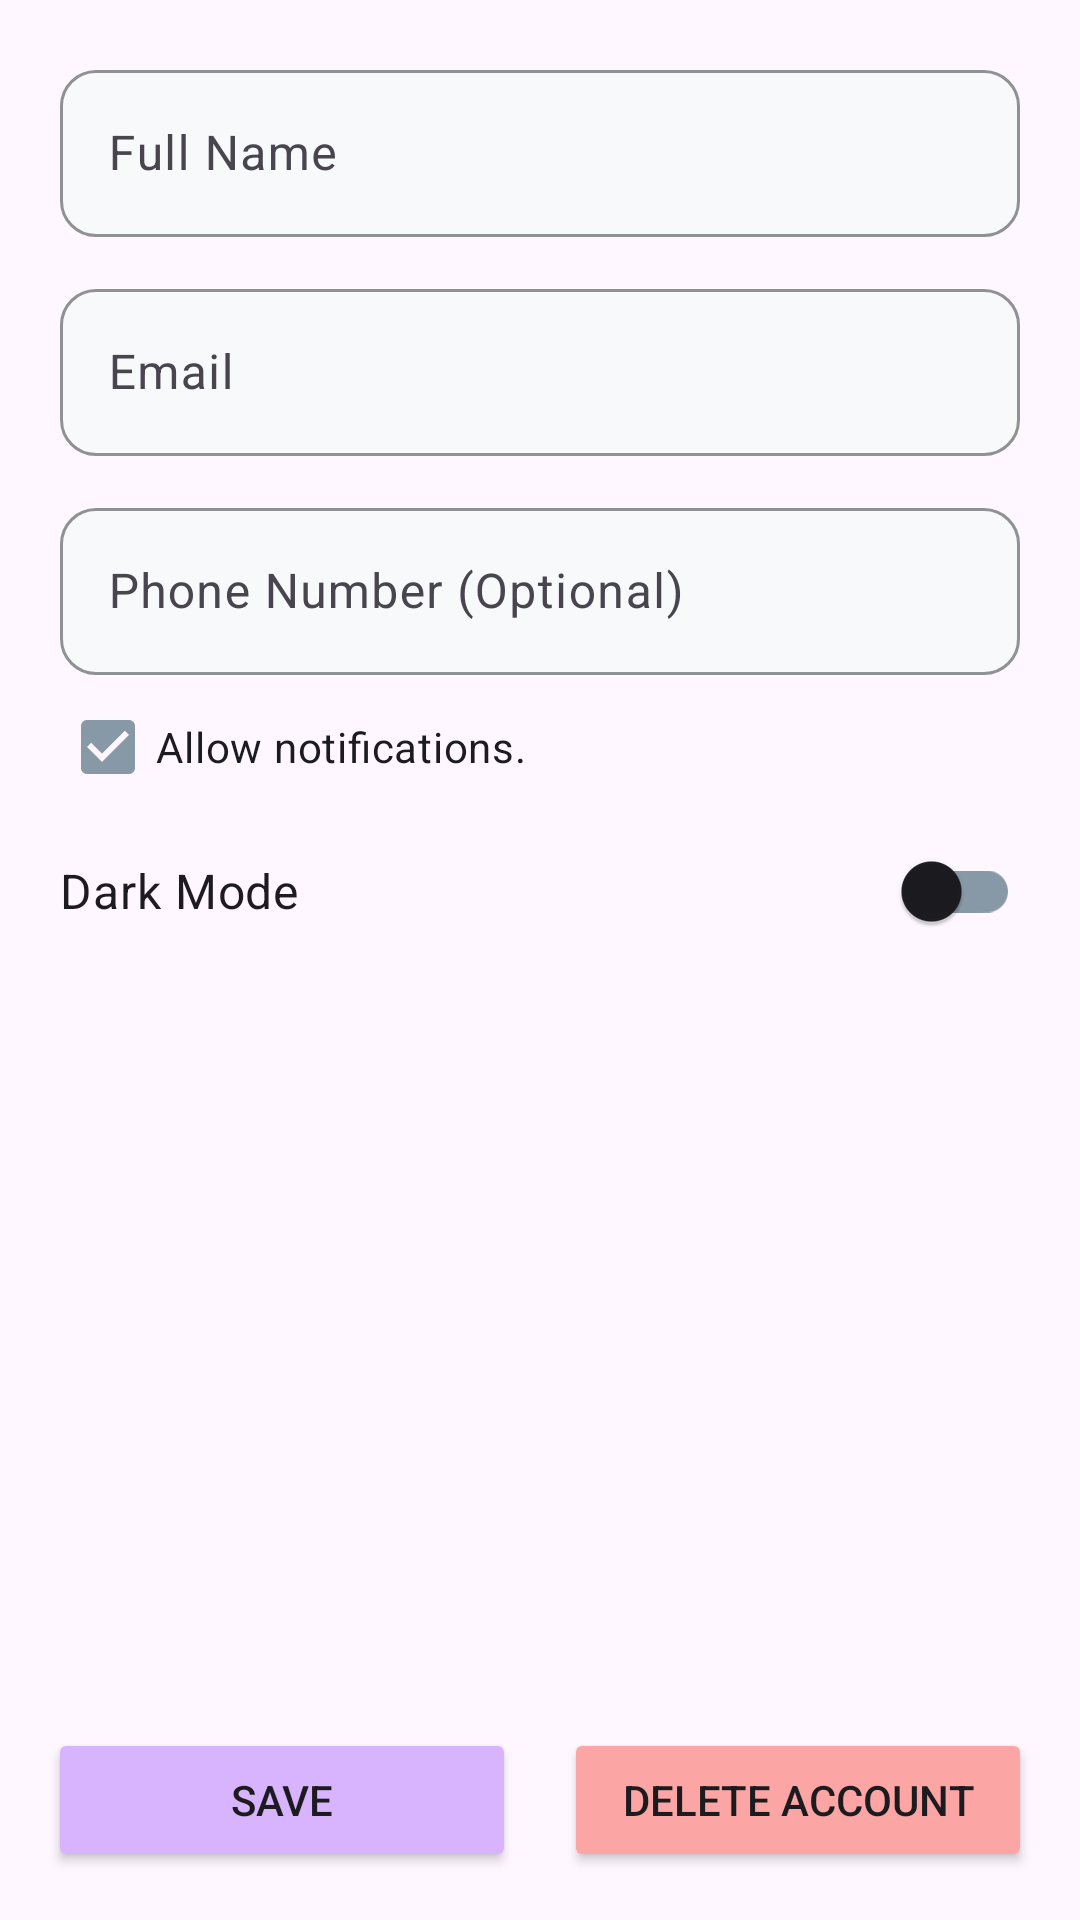

Reconstruct the res/layout file that produces this screen, plus the resources it refers to.
<!-- AndroidManifest.xml: application theme Theme.QuantaEvents -->
<!-- res/layout/fragment_account.xml -->
<?xml version="1.0" encoding="utf-8"?>
<androidx.constraintlayout.widget.ConstraintLayout xmlns:android="http://schemas.android.com/apk/res/android"
    xmlns:app="http://schemas.android.com/apk/res-auto"
    android:layout_width="match_parent"
    android:layout_height="match_parent">

    <ScrollView
        android:id="@+id/scroll_view"
        android:layout_width="0dp"
        android:layout_marginTop="2dp"
        android:layout_height="0dp"
        android:fillViewport="true"
        app:layout_constraintTop_toTopOf="parent"
        app:layout_constraintBottom_toTopOf="@id/action_row"
        app:layout_constraintStart_toStartOf="parent"
        app:layout_constraintEnd_toEndOf="parent">

        <LinearLayout
            android:layout_width="match_parent"
            android:layout_height="wrap_content"
            android:orientation="vertical"
            android:paddingStart="20dp"
            android:paddingEnd="20dp"
            android:paddingTop="8dp"
            android:paddingBottom="12dp">

            <com.google.android.material.textfield.TextInputLayout
                android:id="@+id/layout_name"
                android:layout_width="match_parent"
                android:layout_height="wrap_content"
                android:layout_marginTop="8dp"
                android:hint="Full Name"
                app:boxCornerRadiusTopStart="12dp"
                app:boxCornerRadiusTopEnd="12dp"
                app:boxCornerRadiusBottomStart="12dp"
                app:boxCornerRadiusBottomEnd="12dp"
                app:boxStrokeColor="@color/border"
                app:hintTextColor="@color/text_color"
                app:placeholderText="eg. Robert Smith"
                app:placeholderTextColor="@color/color_dark_gray"
                app:boxBackgroundColor="@color/color_light_gray"
                style="@style/Widget.Material3.TextInputLayout.OutlinedBox">

                <com.google.android.material.textfield.TextInputEditText
                    android:id="@+id/input_name"
                    android:layout_width="match_parent"
                    android:layout_height="wrap_content"
                    android:inputType="textPersonName"
                    android:textColor="@color/text_color" />
            </com.google.android.material.textfield.TextInputLayout>

            <com.google.android.material.textfield.TextInputLayout
                android:id="@+id/layout_email"
                android:layout_width="match_parent"
                android:layout_height="wrap_content"
                android:layout_marginTop="12dp"
                android:hint="Email"
                app:boxCornerRadiusTopStart="12dp"
                app:boxCornerRadiusTopEnd="12dp"
                app:boxCornerRadiusBottomStart="12dp"
                app:boxCornerRadiusBottomEnd="12dp"
                app:boxStrokeColor="@color/border"
                app:hintTextColor="@color/text_color"
                app:placeholderText="eg. robert.smith@email.com"
                app:placeholderTextColor="@color/color_dark_gray"
                app:boxBackgroundColor="@color/color_light_gray"
                style="@style/Widget.Material3.TextInputLayout.OutlinedBox">

                <com.google.android.material.textfield.TextInputEditText
                    android:id="@+id/input_email"
                    android:layout_width="match_parent"
                    android:layout_height="wrap_content"
                    android:inputType="textEmailAddress"
                    android:textColor="@color/text_color" />
            </com.google.android.material.textfield.TextInputLayout>

            <com.google.android.material.textfield.TextInputLayout
                android:id="@+id/layout_phone"
                android:layout_width="match_parent"
                android:layout_height="wrap_content"
                android:layout_marginTop="12dp"
                android:hint="Phone Number (Optional)"
                app:boxCornerRadiusTopStart="12dp"
                app:boxCornerRadiusTopEnd="12dp"
                app:boxCornerRadiusBottomStart="12dp"
                app:boxCornerRadiusBottomEnd="12dp"
                app:boxStrokeColor="@color/border"
                app:hintTextColor="@color/text_color"
                app:placeholderText="eg. 123.456.7890"
                app:placeholderTextColor="@color/color_dark_gray"
                app:boxBackgroundColor="@color/color_light_gray"
                style="@style/Widget.Material3.TextInputLayout.OutlinedBox">

                <com.google.android.material.textfield.TextInputEditText
                    android:id="@+id/input_phone"
                    android:layout_width="match_parent"
                    android:layout_height="wrap_content"
                    android:inputType="phone"
                    android:textColor="@color/text_color" />
            </com.google.android.material.textfield.TextInputLayout>

            <CheckBox
                android:id="@+id/check_notifications"
                android:layout_width="match_parent"
                android:layout_height="wrap_content"
                android:checked="true"
                android:text="Allow notifications."
                android:textColor="@color/text_color"
                app:buttonTint="@color/color_dark_gray"
                app:strokeColor="@color/border"
                app:strokeWidth="2dp" />
            <com.google.android.material.switchmaterial.SwitchMaterial
                android:id="@+id/switchDarkMode"
                android:layout_width="match_parent"
                android:layout_height="wrap_content"
                android:text="Dark Mode"
                android:textSize="16sp"
                android:paddingVertical="12dp"
                app:thumbTint="@color/switch_thumb_color"
                app:trackTint="@color/switch_track_color" />
        </LinearLayout>
    </ScrollView>

    <LinearLayout
        android:id="@+id/action_row"
        android:layout_width="0dp"
        android:layout_height="wrap_content"
        android:layout_marginBottom="16dp"
        android:gravity="center"
        android:orientation="horizontal"
        app:layout_constraintBottom_toBottomOf="parent"
        app:layout_constraintStart_toStartOf="parent"
        app:layout_constraintEnd_toEndOf="parent">

        <Button
            android:id="@+id/save_button"
            android:layout_width="0dp"
            android:layout_height="wrap_content"
            android:layout_marginEnd="8dp"
            android:layout_marginStart="16dp"
            android:backgroundTint="@color/color_dark_purple"
            android:text="Save"
            android:textColor="@color/text_color"
            app:cornerRadius="12dp"
            app:layout_constraintBottom_toBottomOf="parent"
            app:strokeColor="@color/border"
            app:strokeWidth="2dp"
            android:layout_weight="1" />

        <Button
            android:id="@+id/delete_button"
            android:layout_width="0dp"
            android:layout_height="wrap_content"
            android:layout_marginStart="8dp"
            android:layout_marginEnd="16dp"
            android:backgroundTint="@color/negative_button_surface"
            android:text="Delete Account"
            android:textColor="@color/text_color"
            app:cornerRadius="12dp"
            app:strokeColor="@color/border"
            app:strokeWidth="2dp"
            android:layout_weight="1" />
    </LinearLayout>

</androidx.constraintlayout.widget.ConstraintLayout>
<!-- resources referenced by this layout -->
<resources>
  <color name="border">@color/color_dark</color>
  <color name="color_dark_gray">#8799A6</color>
  <color name="color_dark_purple">#D8B4FE</color>
  <color name="color_light_gray">#F8F9FA</color>
  <color name="negative_button_surface">@color/color_light_red</color>
  <color name="text_color">@color/color_dark</color>
  <style name="Theme.QuantaEvents" parent="Base.Theme.QuantaEvents" />
  <color name="color_dark">#1C1B1F</color>
  <color name="color_light_red">#FCA5A5</color>
  <style name="Base.Theme.QuantaEvents" parent="Theme.Material3.DayNight.NoActionBar">
          
          
          <item name="colorPrimary">@color/color_light</item>
          <item name="colorPrimaryDark">@color/color_dark</item>
          <item name="colorAccent">@color/color_dark_purple</item>
  
      </style>
  <color name="color_light">#FFFFFF</color>
</resources>
